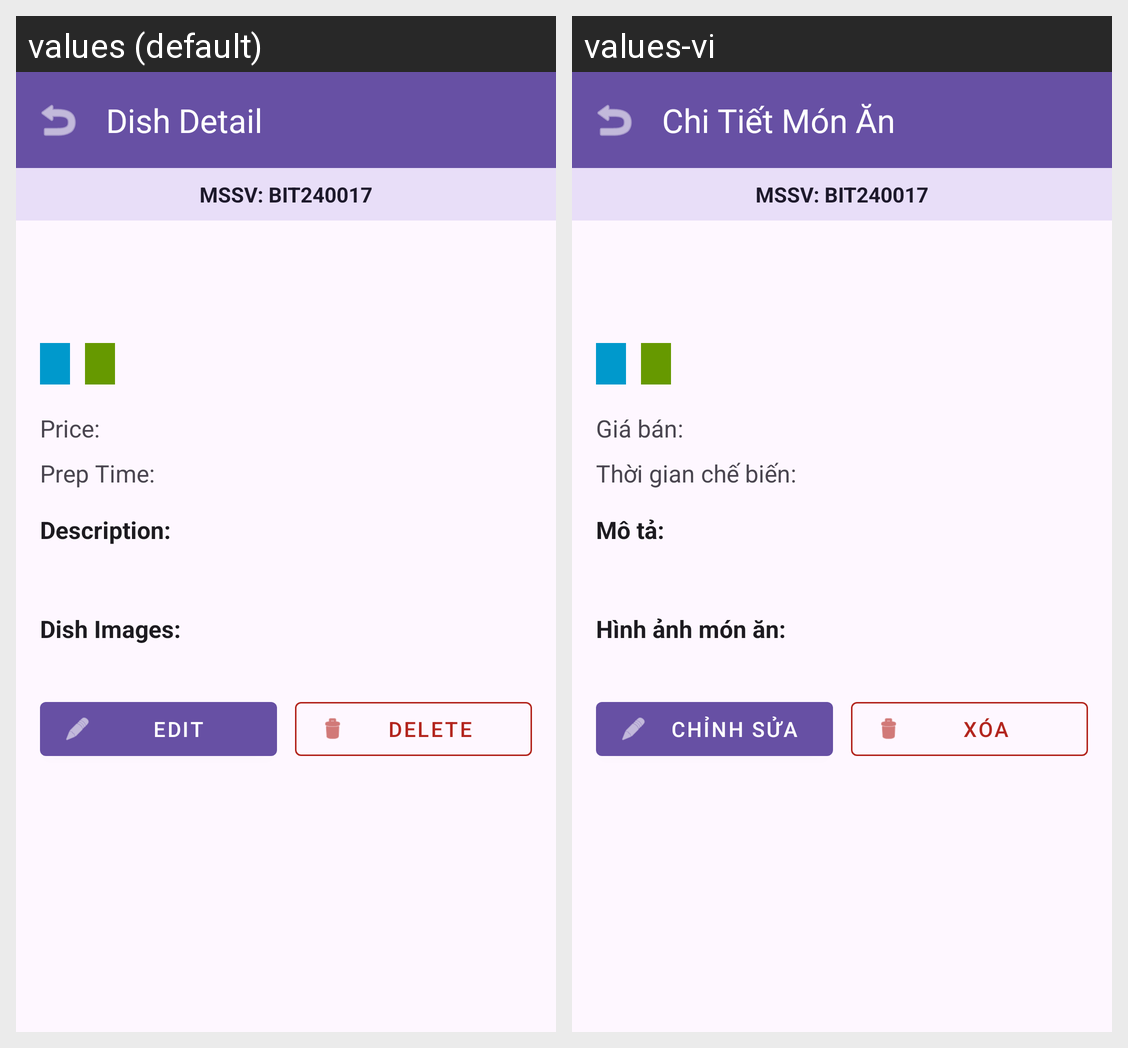

The Android screen above is rendered under two locales of the same app. Produce the string resources it draws, with the default and per-locale values.
Android screen res/layout/activity_dish_detail.xml rendered under 2 locales, left to right: values (default), values-vi. Device: Nexus 5 (rendered at 1080×1920; each locale shown at half size, 540×960, under a caption strip naming it); theme Theme.BIT240017_FoodManager.
Strings drawn on this screen, with the default value and each locale's value (text and hints the layout hard-codes, and strings that could not be matched under every locale, appear in the picture but are not listed):

title_dish_detail
  values: Dish Detail
  values-vi: Chi Tiết Món Ăn

mssv_display
  values: MSSV: BIT240017
  values-vi: MSSV: BIT240017

label_price
  values: Price:
  values-vi: Giá bán:

label_prep_time
  values: Prep Time:
  values-vi: Thời gian chế biến:

label_description
  values: Description:
  values-vi: Mô tả:

label_images
  values: Dish Images:
  values-vi: Hình ảnh món ăn:

btn_edit
  values: Edit
  values-vi: Chỉnh Sửa

btn_delete
  values: Delete
  values-vi: Xóa
